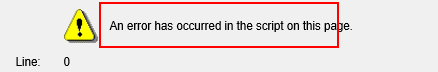
Workflow: Main

Step 1: find the table cell in window 'Script Error' (repeated 2 times)

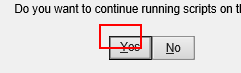
Step 3: find the button in window 'Script Error'

Step 4: click on the button in window 'Script Error' (same screen as step 3)

Step 5: Attach Browser 'iexplore.exe Baldwin' at http://libs.coremetrics.com/tagbar/content/ (no picture)

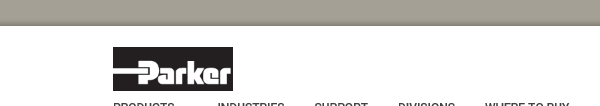
Step 6: Attach Window 'iexplore.exe Parker' in window 'Parker Engineering Your Success Motion Control Technology'

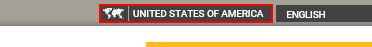
Step 7: find the link 'United States of America'

Step 8: click on the link 'United States of America' (same screen as step 7)

Step 9: find the link 'Division Name' (no picture)

Step 10: click on the link 'Division Name' (no picture)

Step 11: find the link 'Accumulator and Cooler Division' (no picture)

Step 12: click on the link 'Accumulator and Cooler Division' (no picture)

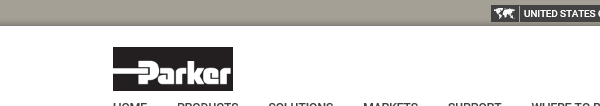
Step 13: Attach Window 'iexplore.exe Accumulator' in window 'Accumulator & Industrial Air Oil Cooler Manufacturer | Parker - *'

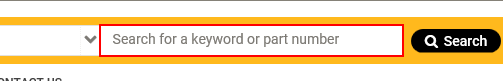
Step 14: click on the text box

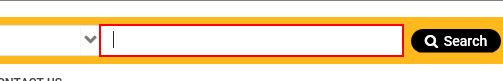
Step 15: type "BST-10" into the text box

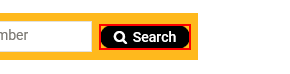
Step 16: find the button 'Search'

Step 17: click on the button 'Search' (same screen as step 16)

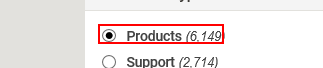
Step 18: find the label 'Products (*)'

Step 19: click on the label 'Products (*)' (same screen as step 18)

Step 20: Attach Window 'iexplore.exe Parker' in window 'Parker Engineering Your Success Motion Control Technology' (same screen as step 6)

Step 21: find the link 'United States of America' (same screen as step 7)

Step 22: click on the link 'United States of America' (same screen as step 7)

Step 23: find the link 'Division Name' (no picture)

Step 24: click on the link 'Division Name' (no picture)

Step 25: find the link 'Accumulator and Cooler Division' (no picture)

Step 26: click on the link 'Accumulator and Cooler Division' (no picture)

Step 27: Attach Window 'iexplore.exe Accumulator' in window 'Accumulator & Industrial Air Oil Cooler Manufacturer | Parker - *' (same screen as step 13)

Step 28: click on the text box (same screen as step 14)

Step 29: type "fuel" into the text box (same screen as step 15)

Step 30: find the button 'Search' (same screen as step 16)

Step 31: click on the button 'Search' (same screen as step 16)

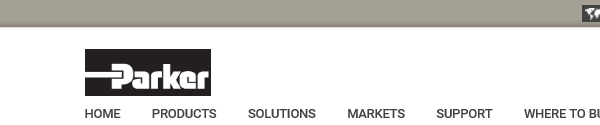
Step 32: Attach Window 'iexplore.exe  - Parker' in window '- Parker'

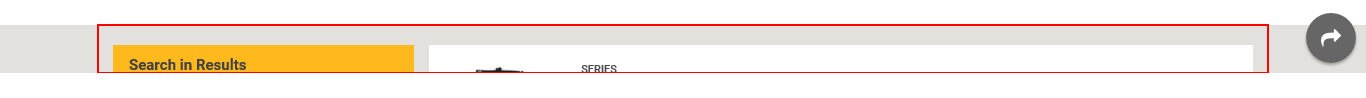
Step 33: type a value into the element

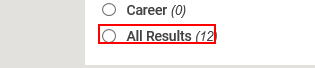
Step 34: Find Element 'LABEL' on the label 'All Results*'

Step 35: click on the label 'All Results*' (same screen as step 34)

Step 36: Attach Window 'iexplore.exe Parker' in window 'Parker Engineering Your Success Motion Control Technology' (same screen as step 6)

Step 37: find the link 'United States of America' (same screen as step 7)

Step 38: click on the link 'United States of America' (same screen as step 7)

Step 39: find the link 'Division Name' (no picture)

Step 40: click on the link 'Division Name' (no picture)

Step 41: find the link 'Accumulator and Cooler Division' (no picture)

Step 42: click on the link 'Accumulator and Cooler Division' (no picture)

Step 43: Attach Window 'iexplore.exe Accumulator' in window 'Accumulator & Industrial Air Oil Cooler Manufacturer | Parker - *' (same screen as step 13)

Step 44: click on the text box (same screen as step 14)

Step 45: type "fuel" into the text box (same screen as step 15)

Step 46: click on the button 'Search' (same screen as step 16)

Step 47: Attach Window 'iexplore.exe  - Parker' in window '- Parker' (same screen as step 32)

Step 48: type a value into the element (same screen as step 33)

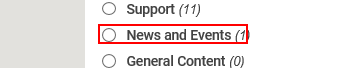
Step 49: find the label 'News and Events*'

Step 50: click on the label 'News and Events*' (same screen as step 49)

Step 51: Attach Window 'iexplore.exe Parker' in window 'Parker Engineering Your Success Motion Control Technology' (same screen as step 6)

Step 52: find the link 'United States of America' (same screen as step 7)

Step 53: click on the link 'United States of America' (same screen as step 7)
